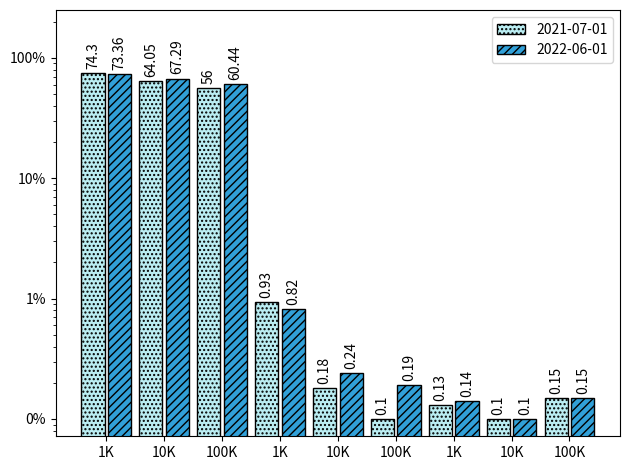

Write Python code to recreate this figure.
#!/usr/bin/env python3

import sys
import json
import matplotlib.pyplot as plt
from matplotlib.ticker import FormatStrFormatter
import numpy as np

date1 = '2021-07-01'
date2 = '2022-06-01'

# labels = ['Secure 1K', 'Secure 10K', 'Secure 100K', '__Host- 1K', '__Host- 10K', '__Host- 100K', 'Nameless 1K', 'Nameless 10K', 'Nameless 100K']
labels = ['1K', '10K', '100K', '1K', '10K', '100K', '1K', '10K', '100K']
data_21 = [round(x, 2) for x in [
    # secure
    (558*100)/751,
    (3953*100)/6172,
    (33151*100)/59198,

    # host
    (7*100)/751,
    (11*100)/6172,
    (59*100)/59198,

    # nameless
    (1*100)/751,
    (6*100)/6172,
    (88*100)/59198
]]
data_22 = [round(x, 2) for x in [
    # secure
    (537*100)/732,
    (4005*100)/5952,
    (35098*100)/58068,

    # host
    (6*100)/732,
    (14*100)/5952,
    (113*100)/58068,

    # nameless
    (1*100)/732,
    (6*100)/5952,
    (86*100)/58068,
]]

x = np.arange(len(labels))  # the label locations

width = 0.40  # the width of the bars

fig, ax = plt.subplots()
rects1 = ax.bar(x - width/2 - 0.03, data_21, width, label=date1, color=(0.729, 0.929, 0.949), edgecolor='black',hatch='....')
rects2 = ax.bar(x + width/2 + 0.03, data_22, width, label=date2, color=(0.192, 0.627, 0.847), edgecolor='black', hatch='////')

# Add some text for labels, title and custom x-axis tick labels, etc.
ax.set_xlabel('')
ax.set_ylabel('')
ax.set_xticks(x, labels)
ax.set_xticklabels(labels, rotation=0, ha='center')

ax.set_yscale('log')
plt.ylim(-2, 250)
ax.yaxis.set_major_formatter(FormatStrFormatter('%.0f%%'))
ax.legend()

ax.bar_label(rects1, padding=3, rotation=90, fontsize=10)
ax.bar_label(rects2, padding=3, rotation=90, fontsize=10)

fig.tight_layout()

plt.show()